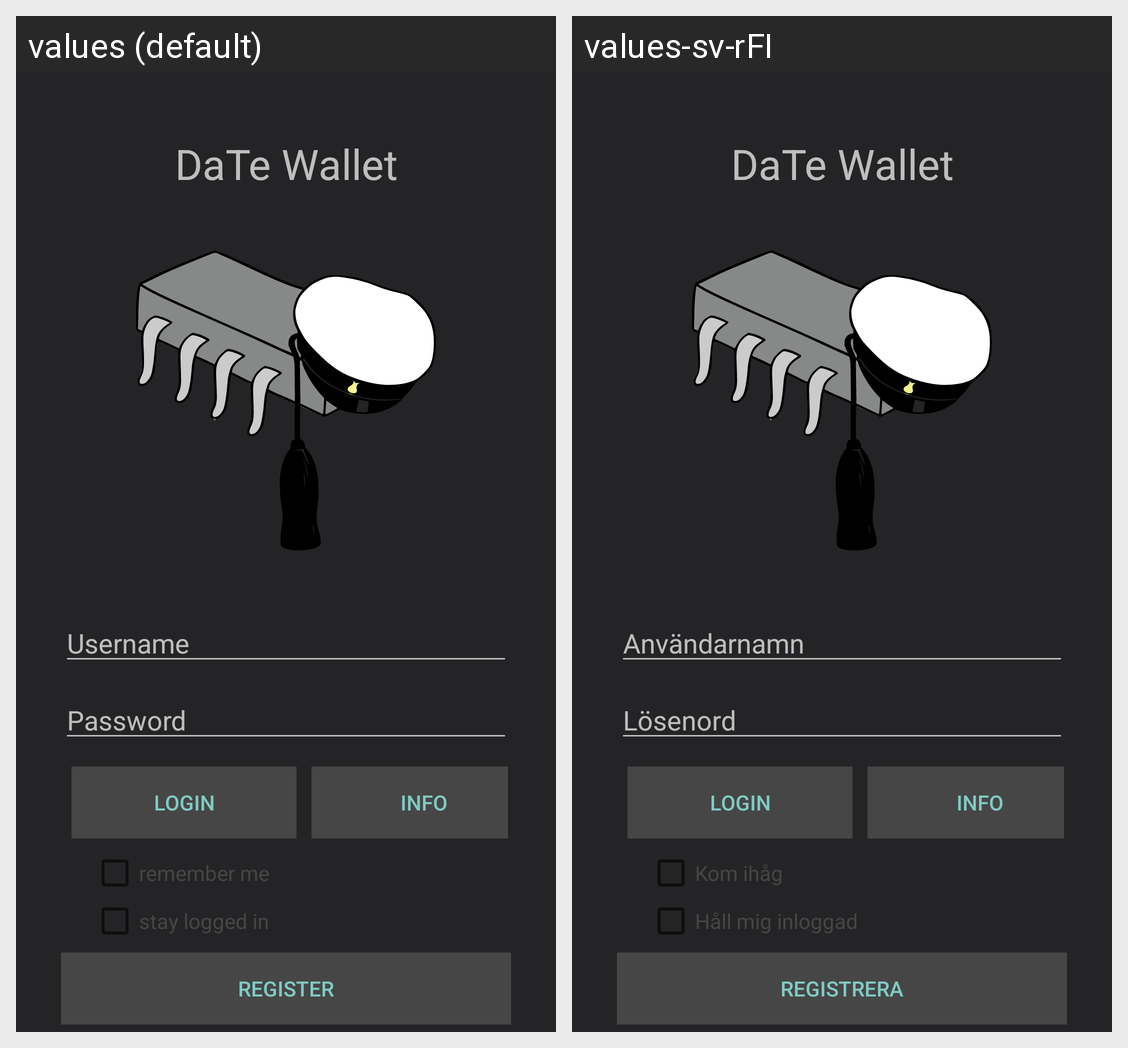

This grid shows one Android layout under two languages. Give, for every string resource on the screen, its name, the default text and each shown locale's text.
Android screen res/layout/activity_login.xml rendered under 2 locales, left to right: values (default), values-sv-rFI. Device: Nexus 5 (rendered at 1080×1920; each locale shown at half size, 540×960, under a caption strip naming it); theme FullscreenTheme.
Strings drawn on this screen, with the default value and each locale's value (text and hints the layout hard-codes, and strings that could not be matched under every locale, appear in the picture but are not listed):

app_name
  values: DaTe Wallet
  values-sv-rFI: DaTe Wallet  [not translated; the default value is used]

username
  values: Username
  values-sv-rFI: Användarnamn

password
  values: Password
  values-sv-rFI: Lösenord

login_button
  values: Login
  values-sv-rFI: Login

info_button
  values: Info
  values-sv-rFI: Info  [not translated; the default value is used]

remember_login
  values: remember me
  values-sv-rFI: Kom ihåg

stay_logged_in
  values: stay logged in
  values-sv-rFI: Håll mig inloggad

create_new_user_button
  values: Register
  values-sv-rFI: Registrera
